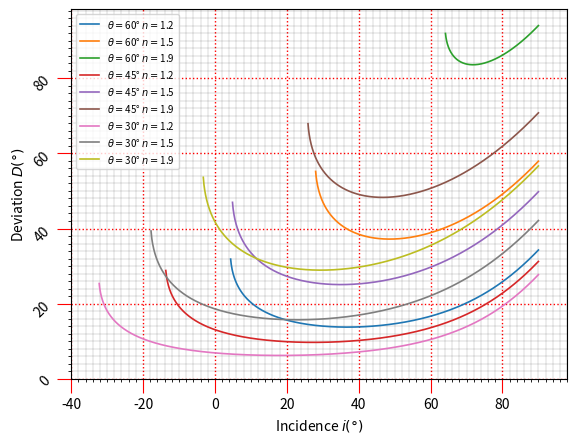

Generate this figure with matplotlib:
#!/usr/bin/env python3
# -*- coding: utf-8 -*-
"""Print the optic deviation."""

from itertools import product
from numpy import linspace, sin, arcsin, pi, arange
import matplotlib.pyplot as plt

COEF = 2 * pi / 360


def deviation(angle0, indice, eps):
    """Compute the deviation."""
    theta0 = arcsin(indice * sin(angle - arcsin(1 / indice))) / COEF + eps
    x0 = linspace(theta0, 90, num=1000) * COEF  # conversion en radians
    y1 = indice * sin(angle0 - arcsin(sin(x0) / indice))
    y0 = x0 + arcsin(y1) - angle0
    return x0 / COEF, y0 / COEF


list_angle = [pi / 3, pi / 4, pi / 6]
list_n = [1.2, 1.5, 1.9]
fig, ax = plt.subplots()
ax.minorticks_on()
for angle, n in list(product(list_angle, list_n)):
    x, y = deviation(angle, n, 0.1)
    plt.plot(
        x,
        y,
        label=r"$\theta=$" + f"{round(angle/COEF)}° " + r"$n=$" + f"{n}",
        linewidth=1.2,
    )
plt.legend(loc="best", fontsize=7)
plt.xlabel(r"Incidence $i (°)$")
plt.ylabel(r"Deviation $D (°)$")
plt.tick_params(axis="x", which="major", length=10, color="r")
plt.tick_params(axis="y", which="major", length=10, color="r",
                labelrotation=45.0)
ax.set_xticks(arange(-40, 100, 2), minor=True)
ax.set_yticks(arange(0, 100, 2), minor=True)
ax.grid(which="major", linestyle=":", linewidth="1.0", color="red")
ax.grid(which="minor", linestyle="-", linewidth="0.1", color="black")
# ax.yaxis.set_label_coords(-55.0, 40.0)
plt.savefig("Deviation.png", dpi=240)
